Image classification data set "new-dataset" (renyuan-fei/CV on GitHub). Class labels (3): paper, rock, scissors.

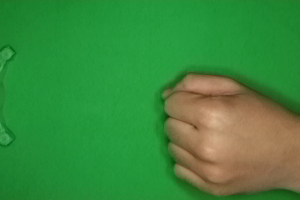
Label: rock

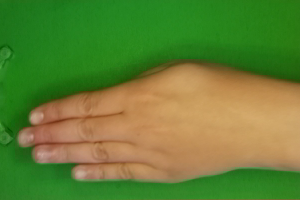
Label: paper

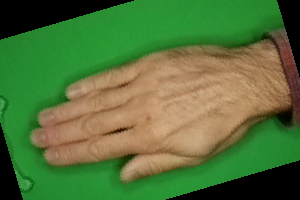
Label: paper

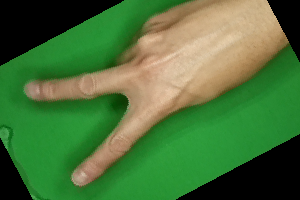
Label: scissors

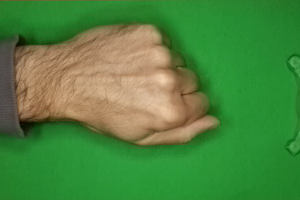
Label: rock

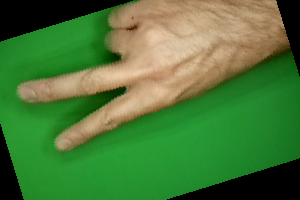
Label: scissors
